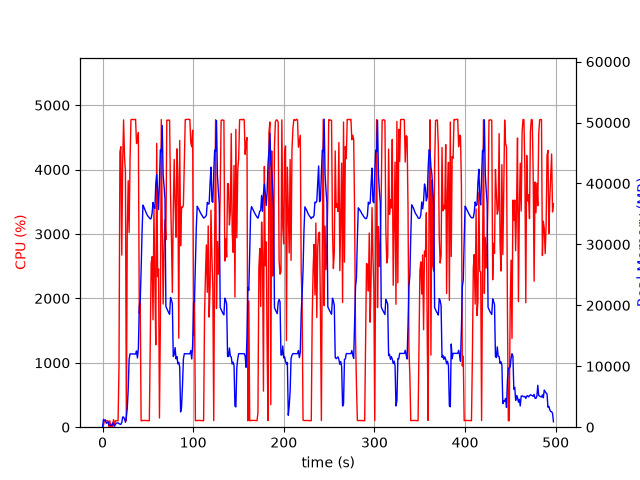

The file beside this chart, header and first rows:
elapsed_time, nproc, cpu, mem_real, mem_virtual
3.886222839355469e-05, 1, 0.0, 6.516, 27727
1.006, 15, 29.8, 1282, 32805
2.015, 5, 102.2, 1048, 10220
3.023, 6, 101.9, 1222, 17995
4.034, 3, 99.2, 642, 5109
5.042, 3, 100.1, 742.6, 5205
6.051, 3, 99.2, 857.2, 5317
7.059, 4, 3.0, 418.1, 9151
8.067, 3, 99.2, 381.4, 4771
9.075, 3, 3.0, 328.7, 4720
10.08, 3, 0.0, 255.9, 4652
11.09, 6, 7.9, 709.6, 14647
12.1, 4, 117.1, 493.6, 10335
13.11, 1, 35.7, 148.8, 1020
14.11, 1, 99.2, 402.8, 1980
15.12, 1, 100.1, 650.8, 3266
16.13, 1, 100.2, 702.6, 2754
17.14, 1, 100.2, 702.6, 2754
18.15, 1, 932.8, 575, 31216
19.17, 1, 4275, 506.6, 31238
20.19, 1, 4355, 458.7, 31252
21.21, 1, 2672, 766, 31824
22.21, 1, 4102, 1662, 31824
23.23, 1, 4772, 1662, 31824
24.25, 1, 4190, 1342, 31824
25.26, 1, 3967, 811, 32848
26.27, 1, 99.2, 1818, 33908
27.28, 1, 3055, 3093, 33940
28.31, 1, 3828, 6163, 38342
29.32, 1, 3023, 11149, 50144
30.34, 1, 4144, 12042, 50144
31.36, 1, 4775, 12026, 50144
32.38, 1, 4780, 12020, 50144
33.4, 1, 4777, 12020, 50144
34.42, 1, 4778, 12020, 50144
35.44, 1, 4775, 12012, 50144
36.46, 1, 4781, 12012, 50144
37.48, 1, 4404, 12516, 50144
38.5, 1, 4451, 11366, 50144
39.52, 1, 4576, 12889, 53935
40.55, 1, 1769, 19829, 66257
41.55, 1, 1935, 20642, 86737
42.56, 1, 100.1, 25681, 86737
43.57, 1, 101.2, 31891, 86737
44.58, 1, 104.2, 36454, 86737
45.59, 1, 105.1, 36130, 86737
46.59, 1, 105.2, 35736, 86737
47.6, 1, 104.2, 35393, 86737
48.61, 1, 103.2, 35026, 86737
49.62, 1, 101.3, 34736, 86737
50.63, 1, 101.1, 34539, 86737
51.64, 1, 100.0, 34343, 86737
52.65, 1, 1353, 34176, 86737
53.66, 1, 2547, 34271, 86737
54.67, 1, 2648, 35108, 86737
55.69, 1, 1668, 36879, 86737
56.72, 1, 3395, 36140, 86737
57.74, 1, 2258, 35880, 111313
58.75, 1, 1280, 39976, 111313
59.77, 1, 4407, 41458, 111313
... 431 more rows
